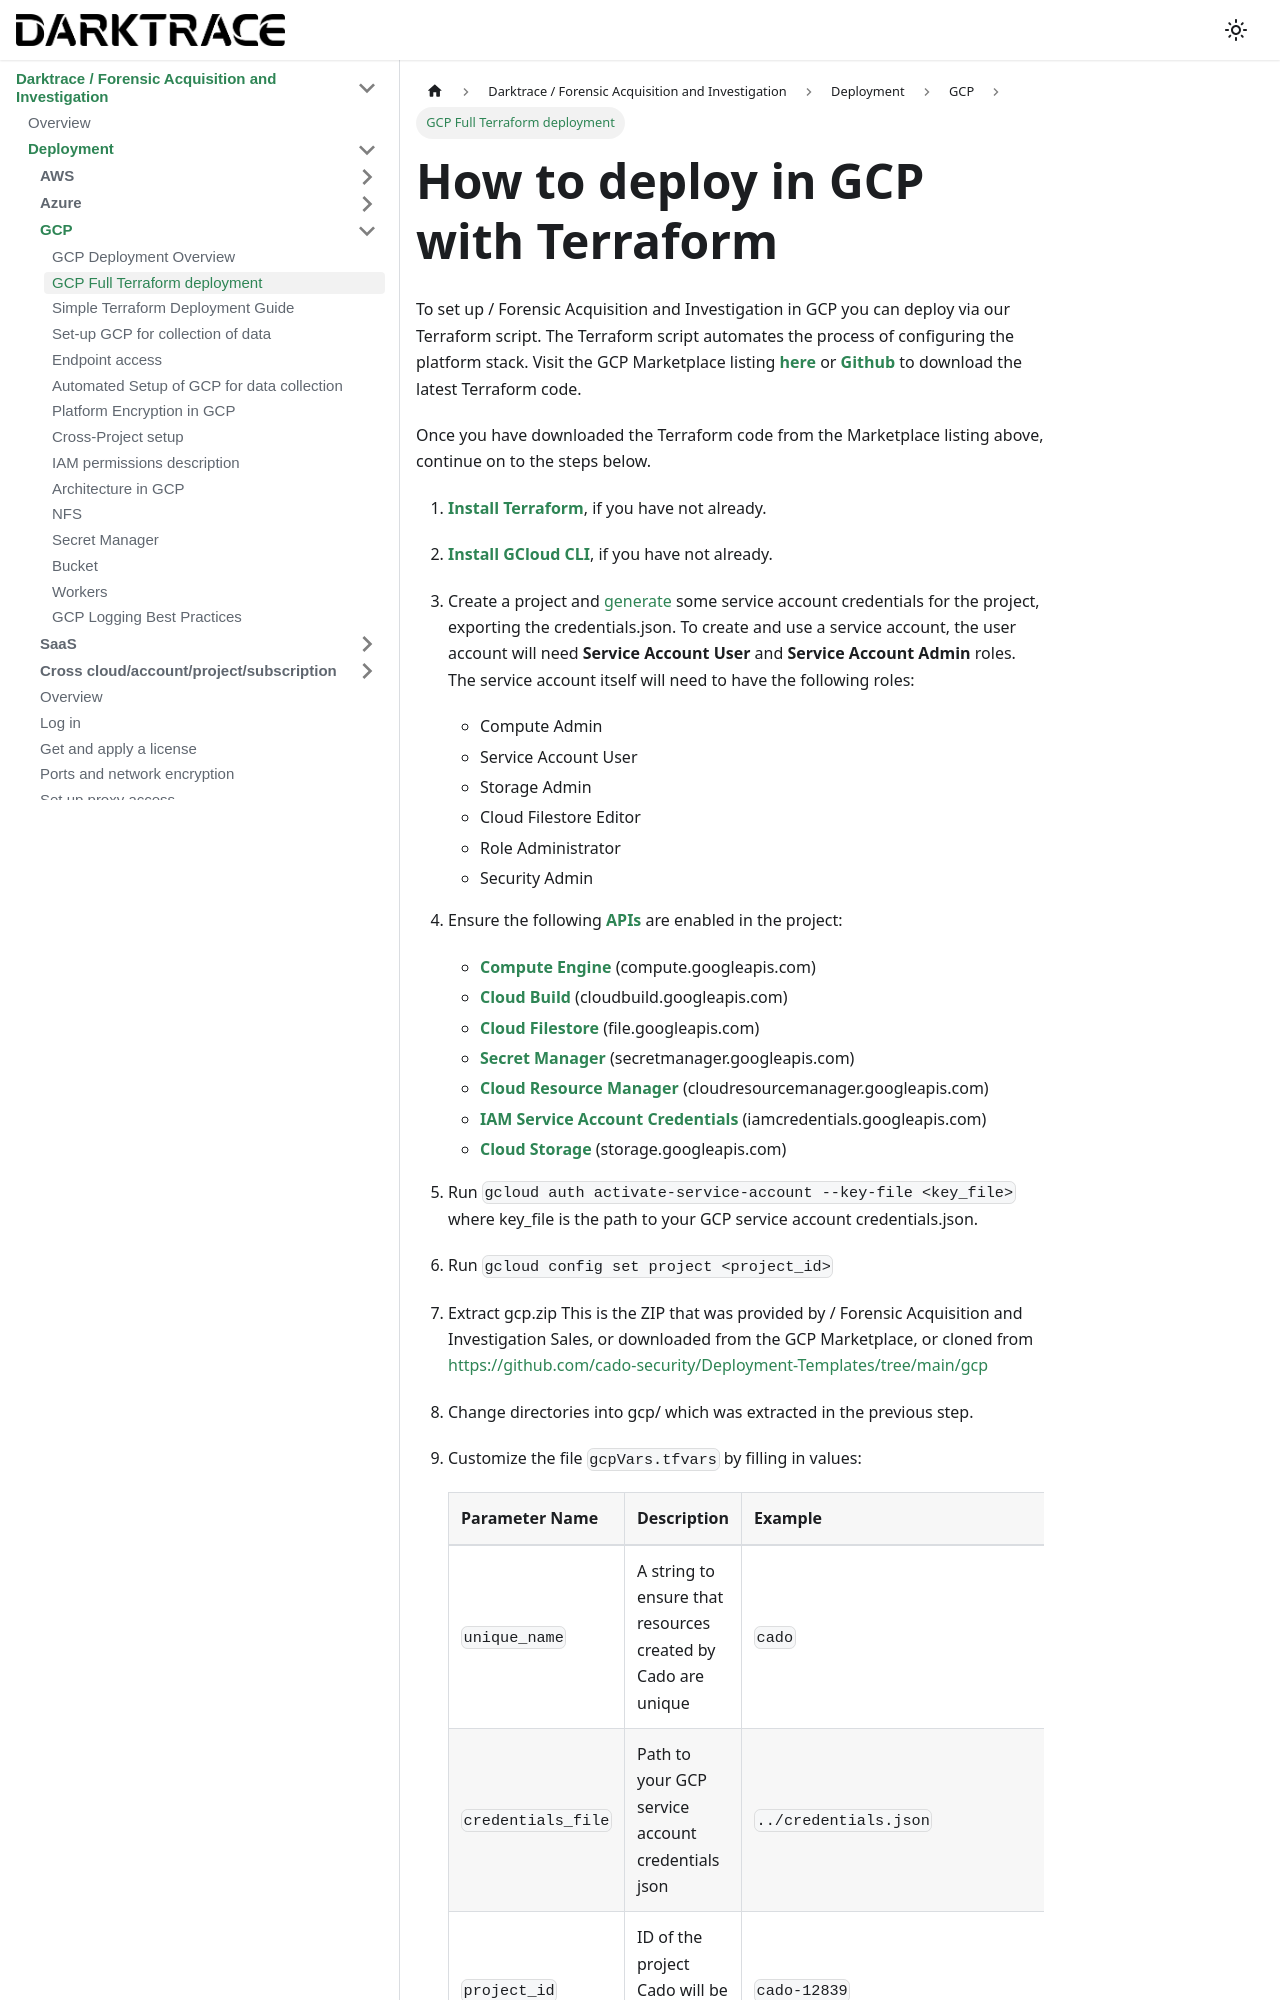

repository: cado-security/product-help · page: cado/deploy/gcp/gcp-deploy.html · generator: docusaurus

---
title: GCP Full Terraform deployment
hide_title: true
sidebar_position: 1
---
# How to deploy in GCP with Terraform

To set up / Forensic Acquisition and Investigation in GCP you can deploy via our Terraform script.  The Terraform script automates the process of configuring the platform stack.
Visit the GCP Marketplace listing **[here](https://console.cloud.google.com/marketplace/product/cado-public/cado-response)** or **[Github](https://github.com/cado-security/Deployment-Templates/tree/main/gcp)** to download the latest Terraform code.

Once you have downloaded the Terraform code from the Marketplace listing above, continue on to the steps below.
1. **[Install Terraform](https://learn.hashicorp.com/tutorials/terraform/install-cli)**, if you have not already.
2. **[Install GCloud CLI](https://cloud.google.com/sdk/docs/install)**, if you have not already.
3. Create a project and [generate](https://developers.google.com/workspace/guides/create-credentials#create_credentials_for_a_service_account) some service account credentials for the project, exporting the credentials.json. To create and use a service account, the user account will need **Service Account User** and **Service Account Admin** roles.
The service account itself will need to have the following roles:
    - Compute Admin
    - Service Account User
    - Storage Admin
    - Cloud Filestore Editor
    - Role Administrator
    - Security Admin
4. Ensure the following **[APIs](https://console.cloud.google.com/apis/library)** are enabled in the project:
    - **[Compute Engine](https://console.cloud.google.com/marketplace/product/google/compute.googleapis.com)** (compute.googleapis.com)
    - **[Cloud Build](https://console.cloud.google.com/marketplace/product/google/cloudbuild.googleapis.com)** (cloudbuild.googleapis.com)
    - **[Cloud Filestore](https://console.cloud.google.com/marketplace/product/google/file.googleapis.com)** (file.googleapis.com)
    - **[Secret Manager](https://console.cloud.google.com/marketplace/product/google/secretmanager.googleapis.com)** (secretmanager.googleapis.com)
    - **[Cloud Resource Manager](https://console.cloud.google.com/marketplace/product/google/cloudresourcemanager.googleapis.com)** (cloudresourcemanager.googleapis.com)
    - **[IAM Service Account Credentials](https://console.cloud.google.com/marketplace/product/google/iamcredentials.googleapis.com)** (iamcredentials.googleapis.com)
    - **[Cloud Storage](https://console.cloud.google.com/marketplace/product/google/storage.googleapis.com)** (storage.googleapis.com)
